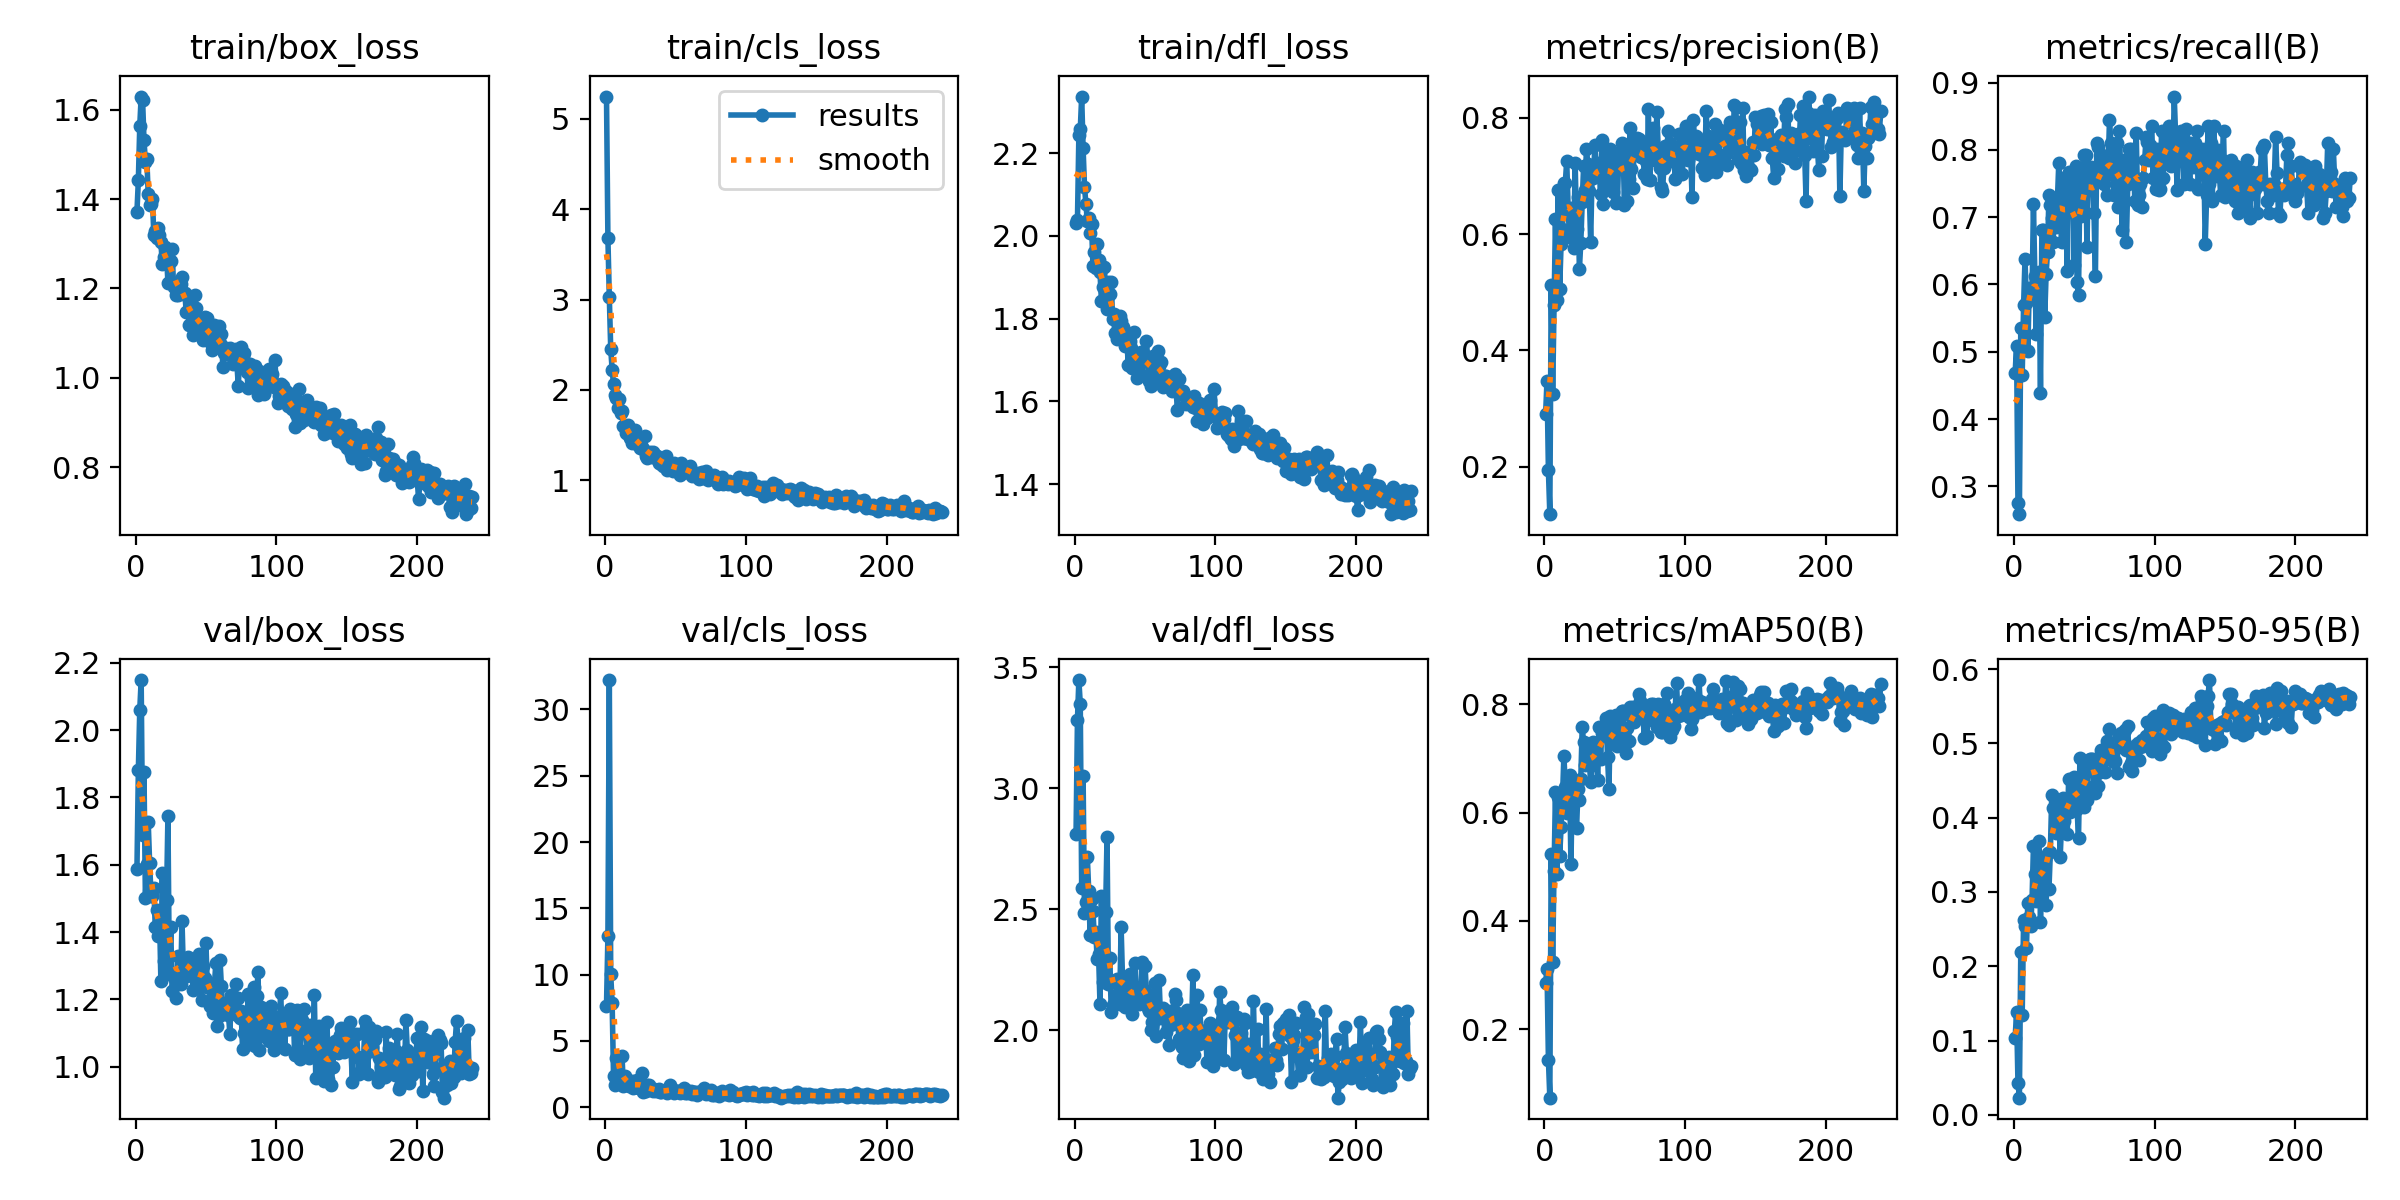

The table this chart was drawn from, first rows:
epoch, time, train/box_loss, train/cls_loss, train/dfl_loss, metrics/precision(B), metrics/recall(B), metrics/mAP50(B), metrics/mAP50-95(B), val/box_loss, val/cls_loss, val/dfl_loss, lr/pg0, lr/pg1, lr/pg2
1, 30.67, 1.372, 5.248, 2.03, 0.2901, 0.4686, 0.286, 0.1041, 1.587, 7.659, 2.811, 0.0005557, 0.0005557, 0.0005557
2, 38.83, 1.442, 3.678, 2.037, 0.3483, 0.5086, 0.3115, 0.1381, 1.881, 12.88, 3.283, 0.001114, 0.001114, 0.001114
3, 46.79, 1.564, 3.025, 2.243, 0.194, 0.2759, 0.1436, 0.04333, 2.06, 32.22, 3.446, 0.001656, 0.001656, 0.001656
4, 54.82, 1.629, 2.455, 2.257, 0.1188, 0.2586, 0.07322, 0.0232, 2.149, 10.03, 3.347, 0.00165, 0.00165, 0.00165
5, 62.56, 1.622, 2.225, 2.337, 0.5131, 0.5361, 0.5236, 0.2187, 1.688, 7.864, 2.587, 0.001645, 0.001645, 0.001645
6, 70.24, 1.532, 2.064, 2.213, 0.3245, 0.4655, 0.3232, 0.1348, 1.875, 2.355, 3.051, 0.001639, 0.001639, 0.001639
7, 77.97, 1.484, 1.944, 2.119, 0.4785, 0.569, 0.492, 0.2617, 1.503, 1.692, 2.484, 0.001634, 0.001634, 0.001634
8, 85.75, 1.49, 1.909, 2.078, 0.6253, 0.6379, 0.638, 0.2547, 1.602, 3.729, 2.529, 0.001628, 0.001628, 0.001628
9, 93.49, 1.411, 1.794, 2.036, 0.4869, 0.5725, 0.4873, 0.224, 1.727, 2.069, 2.716, 0.001623, 0.001623, 0.001623
10, 101.2, 1.388, 1.895, 2.043, 0.6749, 0.5012, 0.6292, 0.2855, 1.606, 2.491, 2.577, 0.001617, 0.001617, 0.001617
11, 108.9, 1.389, 1.747, 2.007, 0.5059, 0.5948, 0.5192, 0.2658, 1.509, 1.761, 2.392, 0.001612, 0.001612, 0.001612
12, 116.6, 1.4, 1.768, 2.029, 0.5829, 0.5784, 0.5731, 0.254, 1.509, 3.897, 2.544, 0.001606, 0.001606, 0.001606
13, 124.2, 1.319, 1.601, 1.927, 0.6093, 0.5862, 0.6274, 0.2897, 1.531, 1.602, 2.493, 0.001601, 0.001601, 0.001601
14, 131.9, 1.329, 1.597, 1.962, 0.6871, 0.7194, 0.7054, 0.3622, 1.416, 2.37, 2.386, 0.001595, 0.001595, 0.001595
15, 139.6, 1.313, 1.52, 1.921, 0.6883, 0.6121, 0.6475, 0.3246, 1.465, 1.828, 2.407, 0.00159, 0.00159, 0.00159
16, 147.4, 1.336, 1.611, 1.981, 0.7253, 0.5259, 0.5984, 0.2874, 1.39, 1.748, 2.293, 0.001584, 0.001584, 0.001584
17, 155, 1.319, 1.496, 1.941, 0.6446, 0.6097, 0.6626, 0.3308, 1.456, 1.601, 2.315, 0.001579, 0.001579, 0.001579
18, 162.7, 1.304, 1.471, 1.913, 0.5942, 0.6185, 0.67, 0.3681, 1.254, 1.699, 2.108, 0.001573, 0.001573, 0.001573
19, 170.3, 1.255, 1.416, 1.843, 0.6453, 0.4391, 0.5041, 0.2595, 1.577, 1.973, 2.556, 0.001568, 0.001568, 0.001568
20, 178, 1.269, 1.434, 1.876, 0.634, 0.681, 0.6601, 0.3409, 1.315, 1.445, 2.198, 0.001562, 0.001562, 0.001562
21, 185.6, 1.293, 1.56, 1.924, 0.5752, 0.681, 0.6251, 0.346, 1.296, 1.537, 2.209, 0.001557, 0.001557, 0.001557
22, 193.1, 1.277, 1.485, 1.872, 0.7217, 0.5517, 0.6261, 0.3449, 1.496, 1.543, 2.489, 0.001551, 0.001551, 0.001551
23, 200.7, 1.213, 1.399, 1.824, 0.6082, 0.6157, 0.5711, 0.2829, 1.746, 2.058, 2.798, 0.001546, 0.001546, 0.001546
24, 208.3, 1.261, 1.411, 1.888, 0.6644, 0.6486, 0.6433, 0.352, 1.277, 1.475, 2.191, 0.00154, 0.00154, 0.00154
25, 216, 1.262, 1.352, 1.86, 0.5398, 0.7328, 0.6229, 0.3035, 1.414, 1.773, 2.297, 0.001535, 0.001535, 0.001535
26, 223.6, 1.288, 1.372, 1.888, 0.5853, 0.7178, 0.6624, 0.3535, 1.225, 2.557, 2.075, 0.001529, 0.001529, 0.001529
27, 231.2, 1.202, 1.345, 1.799, 0.6548, 0.6983, 0.7579, 0.4306, 1.276, 1.168, 2.104, 0.001524, 0.001524, 0.001524
28, 239, 1.212, 1.485, 1.811, 0.7163, 0.6638, 0.7296, 0.4131, 1.261, 1.308, 2.11, 0.001518, 0.001518, 0.001518
29, 246.7, 1.185, 1.268, 1.766, 0.676, 0.7241, 0.6873, 0.4084, 1.204, 1.212, 2.108, 0.001513, 0.001513, 0.001513
30, 254.5, 1.186, 1.248, 1.75, 0.7466, 0.6859, 0.7128, 0.3788, 1.328, 1.686, 2.213, 0.001507, 0.001507, 0.001507
31, 262.3, 1.202, 1.295, 1.782, 0.7207, 0.7241, 0.7152, 0.4174, 1.266, 1.707, 2.202, 0.001502, 0.001502, 0.001502
32, 270, 1.209, 1.317, 1.806, 0.6732, 0.7812, 0.6951, 0.4118, 1.245, 1.405, 2.109, 0.001496, 0.001496, 0.001496
33, 277.7, 1.226, 1.259, 1.794, 0.587, 0.6983, 0.656, 0.3467, 1.433, 1.342, 2.428, 0.001491, 0.001491, 0.001491
34, 285.5, 1.189, 1.312, 1.78, 0.7005, 0.6638, 0.6874, 0.3955, 1.28, 1.231, 2.214, 0.001485, 0.001485, 0.001485
35, 293.2, 1.191, 1.292, 1.768, 0.6971, 0.7586, 0.7305, 0.4265, 1.308, 1.353, 2.17, 0.00148, 0.00148, 0.00148
36, 300.9, 1.147, 1.243, 1.733, 0.7531, 0.7069, 0.7152, 0.3958, 1.27, 1.262, 2.098, 0.001474, 0.001474, 0.001474
37, 308.6, 1.182, 1.269, 1.763, 0.7057, 0.7069, 0.7131, 0.4208, 1.326, 1.325, 2.189, 0.001469, 0.001469, 0.001469
38, 316.3, 1.119, 1.191, 1.689, 0.7156, 0.6207, 0.6603, 0.3785, 1.3, 1.345, 2.183, 0.001463, 0.001463, 0.001463
39, 323.8, 1.161, 1.229, 1.746, 0.7214, 0.7672, 0.7581, 0.4523, 1.32, 1.137, 2.231, 0.001458, 0.001458, 0.001458
40, 331.5, 1.14, 1.175, 1.73, 0.6696, 0.75, 0.6999, 0.4076, 1.27, 1.154, 2.116, 0.001452, 0.001452, 0.001452
41, 339.2, 1.096, 1.156, 1.681, 0.7617, 0.7165, 0.7476, 0.428, 1.229, 1.249, 2.067, 0.001447, 0.001447, 0.001447
42, 346.9, 1.186, 1.227, 1.768, 0.6514, 0.7672, 0.7586, 0.4277, 1.291, 1.224, 2.109, 0.001441, 0.001441, 0.001441
43, 354.6, 1.157, 1.263, 1.699, 0.7455, 0.6293, 0.7415, 0.4546, 1.287, 1.169, 2.28, 0.001436, 0.001436, 0.001436
44, 362.4, 1.114, 1.113, 1.657, 0.6872, 0.7759, 0.7739, 0.4503, 1.257, 1.076, 2.135, 0.00143, 0.00143, 0.00143
45, 369.9, 1.131, 1.174, 1.71, 0.7141, 0.6035, 0.7034, 0.4119, 1.334, 1.255, 2.155, 0.001425, 0.001425, 0.001425
46, 377.5, 1.099, 1.155, 1.687, 0.686, 0.5838, 0.6443, 0.3727, 1.258, 1.668, 2.109, 0.001419, 0.001419, 0.001419
47, 385.2, 1.123, 1.182, 1.72, 0.7456, 0.758, 0.7787, 0.4805, 1.2, 1.404, 2.129, 0.001414, 0.001414, 0.001414
48, 392.9, 1.085, 1.098, 1.665, 0.7374, 0.702, 0.7456, 0.4513, 1.301, 1.333, 2.28, 0.001408, 0.001408, 0.001408
49, 400.5, 1.136, 1.193, 1.712, 0.6727, 0.7443, 0.7635, 0.4376, 1.265, 1.092, 2.164, 0.001403, 0.001403, 0.001403
50, 408.3, 1.114, 1.123, 1.71, 0.7195, 0.7931, 0.7404, 0.4143, 1.366, 1.262, 2.267, 0.001397, 0.001397, 0.001397
51, 416, 1.135, 1.17, 1.746, 0.654, 0.7931, 0.7811, 0.4762, 1.236, 1.216, 2.156, 0.001392, 0.001392, 0.001392
52, 423.5, 1.107, 1.121, 1.697, 0.6554, 0.6552, 0.7231, 0.4238, 1.248, 1.221, 2.094, 0.001386, 0.001386, 0.001386
53, 431.2, 1.08, 1.058, 1.65, 0.7365, 0.7711, 0.7631, 0.4656, 1.181, 1.108, 2.078, 0.001381, 0.001381, 0.001381
54, 438.8, 1.062, 1.189, 1.636, 0.7128, 0.7586, 0.7449, 0.4791, 1.187, 1.145, 2.002, 0.001375, 0.001375, 0.001375
55, 446.5, 1.083, 1.131, 1.687, 0.7559, 0.7742, 0.7878, 0.479, 1.161, 1.137, 2.034, 0.00137, 0.00137, 0.00137
56, 454.2, 1.119, 1.135, 1.709, 0.7506, 0.7672, 0.7875, 0.4789, 1.241, 1.468, 2.135, 0.001364, 0.001364, 0.001364
57, 461.9, 1.08, 1.097, 1.665, 0.6507, 0.7069, 0.7218, 0.4424, 1.307, 1.053, 2.195, 0.001359, 0.001359, 0.001359
58, 469.5, 1.097, 1.133, 1.689, 0.7521, 0.6121, 0.7097, 0.4329, 1.12, 1.085, 1.978, 0.001353, 0.001353, 0.001353
59, 477.2, 1.116, 1.103, 1.722, 0.657, 0.8103, 0.7558, 0.4746, 1.152, 1.229, 2.05, 0.001348, 0.001348, 0.001348
60, 484.9, 1.077, 1.153, 1.685, 0.6946, 0.8039, 0.7324, 0.4433, 1.319, 1.14, 2.207, 0.001342, 0.001342, 0.001342
... 179 more rows
